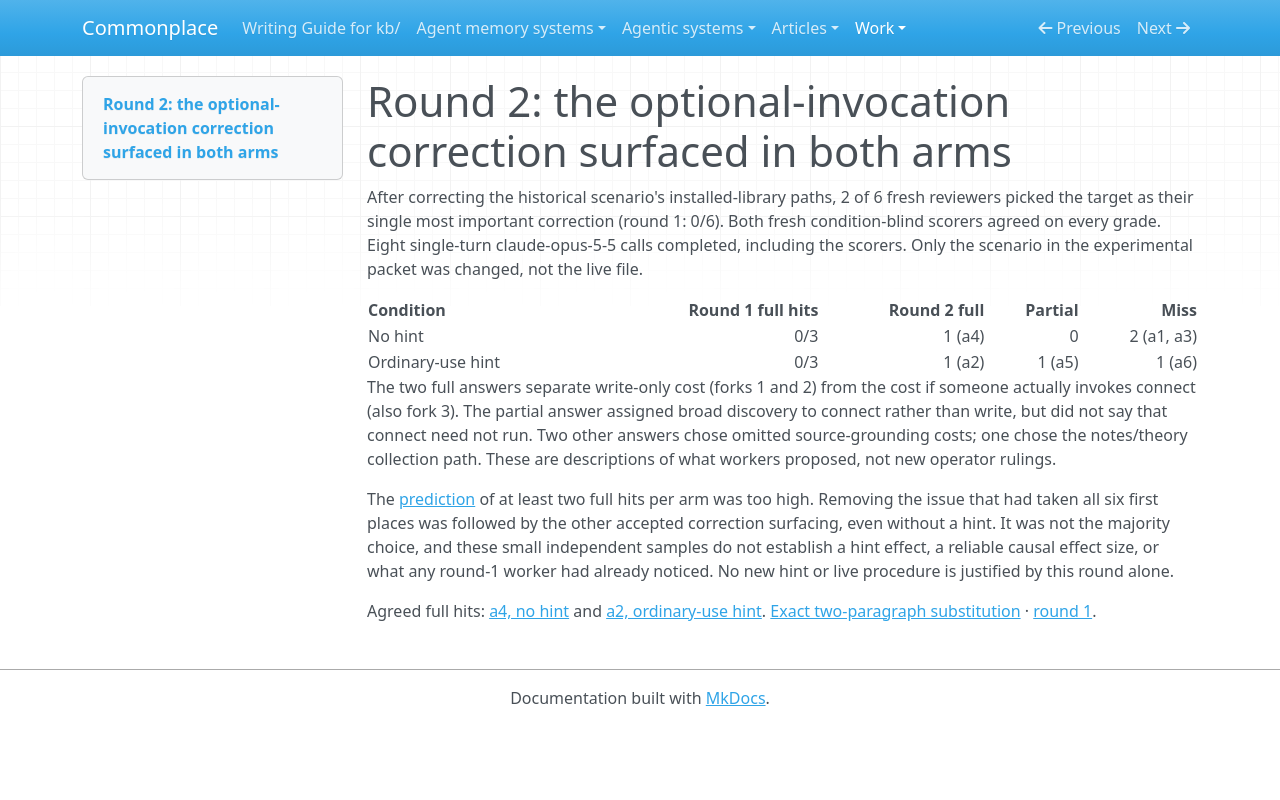

repository: zby/commonplace · page: work/replaying-operator-rulings/case-2-optional-connect/round-2/results/index.html · generator: mkdocs

# Round 2: the optional-invocation correction surfaced in both arms

After correcting the historical scenario's installed-library paths, 2 of 6 fresh reviewers picked the target as their single most important correction (round 1: 0/6). Both fresh condition-blind scorers agreed on every grade. Eight single-turn claude-opus-5-5 calls completed, including the scorers. Only the scenario in the experimental packet was changed, not the live file.

| Condition | Round 1 full hits | Round 2 full | Partial | Miss |
|---|---:|---:|---:|---:|
| No hint | 0/3 | 1 (a4) | 0 | 2 (a1, a3) |
| Ordinary-use hint | 0/3 | 1 (a2) | 1 (a5) | 1 (a6) |

The two full answers separate write-only cost (forks 1 and 2) from the cost if someone actually invokes connect (also fork 3). The partial answer assigned broad discovery to connect rather than write, but did not say that connect need not run. Two other answers chose omitted source-grounding costs; one chose the notes/theory collection path. These are descriptions of what workers proposed, not new operator rulings.

The [prediction](./design.md) of at least two full hits per arm was too high. Removing the issue that had taken all six first places was followed by the other accepted correction surfacing, even without a hint. It was not the majority choice, and these small independent samples do not establish a hint effect, a reliable causal effect size, or what any round-1 worker had already noticed. No new hint or live procedure is justified by this round alone.

Agreed full hits: [a4, no hint](../../positive-evidence/case2-optional-a4.txt) and [a2, ordinary-use hint](../../positive-evidence/case2-optional-a2.txt). [Exact two-paragraph substitution](./run.py) · [round 1](../results.md).
